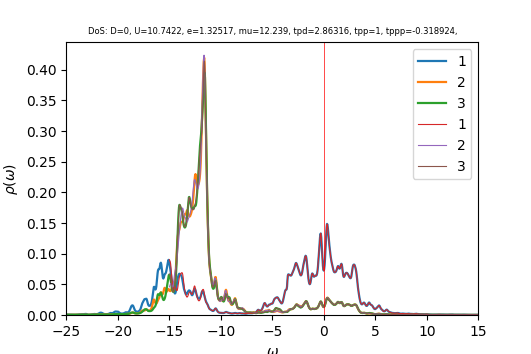

The table this chart was drawn from, first rows:
w	up_1	up_2	up_3	down_1	down_2	down_3	cumul_up_1	cumul_up_2	cumul_up_3	cumul_down_1	cumul_down_2	cumul_down_3	
-25	0.0008215	0.0003398	0.000328	6.58644e-05	3.98621e-05	3.98587e-05	0	0	0	0	0	0
-24.96	0.0007958	0.00034	0.0003264	6.63744e-05	3.99627e-05	3.99611e-05	3.18652e-05	1.36155e-05	1.3069e-05	2.65763e-06	1.60011e-06	1.60004e-06
-24.92	0.0007452	0.0003373	0.0003244	6.66214e-05	4.00607e-05	4.00628e-05	6.17025e-05	2.71223e-05	2.60599e-05	5.32516e-06	3.20414e-06	3.20416e-06
-24.88	0.0006836	0.0003334	0.0003227	6.67151e-05	4.01576e-05	4.01644e-05	8.90756e-05	4.04713e-05	3.89824e-05	7.99643e-06	4.81205e-06	4.81234e-06
-24.84	0.0006212	0.0003297	0.0003214	6.67691e-05	4.02548e-05	4.02658e-05	0.0001139	5.36727e-05	5.18533e-05	1.06699e-05	6.42386e-06	6.42459e-06
-24.8	0.0005623	0.0003269	0.0003206	6.67769e-05	4.03528e-05	4.03656e-05	0.0001365	6.67611e-05	6.46887e-05	1.33436e-05	8.03958e-06	8.04083e-06
-24.76	0.0005115	0.0003251	0.0003202	6.67327e-05	4.04516e-05	4.04637e-05	0.0001569	7.97779e-05	7.7508e-05	1.60156e-05	9.65927e-06	9.661e-06
-24.72	0.0004718	0.0003243	0.0003203	6.67194e-05	4.05521e-05	4.0562e-05	0.0001758	9.27628e-05	9.03336e-05	1.8687e-05	1.1283e-05	1.12851e-05
-24.68	0.0004427	0.0003243	0.000321	6.68299e-05	4.06553e-05	4.06628e-05	0.0001936	0.0001057	0.0001032	2.13629e-05	1.29108e-05	1.29132e-05
-24.64	0.0004225	0.0003251	0.0003222	6.7102e-05	4.07616e-05	4.07671e-05	0.0002105	0.0001188	0.0001161	2.40497e-05	1.45429e-05	1.45456e-05
-24.6	0.0004089	0.0003263	0.0003236	6.75068e-05	4.08704e-05	4.08745e-05	0.0002269	0.0001318	0.000129	2.67527e-05	1.61794e-05	1.61822e-05
-24.56	0.0004002	0.0003279	0.0003254	6.79243e-05	4.09791e-05	4.0982e-05	0.0002429	0.000145	0.0001421	2.94723e-05	1.78202e-05	1.78231e-05
-24.52	0.0003947	0.0003297	0.0003273	6.81585e-05	4.10831e-05	4.10852e-05	0.0002587	0.0001582	0.0001552	3.22014e-05	1.94651e-05	1.94682e-05
-24.48	0.0003914	0.0003317	0.0003294	6.81051e-05	4.118e-05	4.11816e-05	0.0002744	0.0001714	0.0001684	3.49283e-05	2.1114e-05	2.11171e-05
-24.44	0.0003902	0.0003339	0.0003315	6.78742e-05	4.12727e-05	4.12738e-05	0.00029	0.0001848	0.0001816	3.7646e-05	2.27665e-05	2.27697e-05
-24.4	0.0003911	0.0003363	0.0003338	6.76377e-05	4.13654e-05	4.13661e-05	0.0003056	0.0001983	0.000195	4.03542e-05	2.44228e-05	2.4426e-05
-24.36	0.0003942	0.0003389	0.0003362	6.7482e-05	4.14602e-05	4.14607e-05	0.0003214	0.0002118	0.0002085	4.30562e-05	2.60829e-05	2.60861e-05
-24.32	0.0003994	0.0003417	0.0003388	6.74189e-05	4.15576e-05	4.15578e-05	0.0003374	0.0002255	0.000222	4.57557e-05	2.77469e-05	2.775e-05
-24.28	0.0004069	0.0003448	0.0003416	6.74324e-05	4.16571e-05	4.16571e-05	0.0003537	0.0002393	0.0002357	4.84557e-05	2.94148e-05	2.9418e-05
-24.24	0.0004169	0.0003481	0.0003445	6.75036e-05	4.17583e-05	4.17581e-05	0.0003704	0.0002533	0.0002495	5.11585e-05	3.10868e-05	3.109e-05
-24.2	0.0004296	0.0003518	0.0003476	6.76175e-05	4.18608e-05	4.18604e-05	0.0003876	0.0002674	0.0002634	5.38659e-05	3.27629e-05	3.27661e-05
-24.16	0.0004457	0.0003558	0.0003509	6.77636e-05	4.19644e-05	4.19639e-05	0.0004055	0.0002816	0.0002775	5.65792e-05	3.44432e-05	3.44463e-05
-24.12	0.000466	0.0003603	0.0003544	6.79348e-05	4.2069e-05	4.20682e-05	0.0004241	0.000296	0.0002917	5.92993e-05	3.61276e-05	3.61307e-05
-24.08	0.0004918	0.0003654	0.0003583	6.81268e-05	4.21745e-05	4.21734e-05	0.0004438	0.0003107	0.000306	6.20271e-05	3.78163e-05	3.78194e-05
-24.04	0.0005248	0.0003713	0.0003625	6.83372e-05	4.22807e-05	4.22793e-05	0.0004648	0.0003255	0.0003205	6.47633e-05	3.95092e-05	3.95122e-05
-24	0.0005678	0.0003785	0.0003672	6.85653e-05	4.23877e-05	4.2386e-05	0.0004875	0.0003407	0.0003352	6.75087e-05	4.12064e-05	4.12094e-05
-23.96	0.0006244	0.0003872	0.0003726	6.88119e-05	4.24954e-05	4.24933e-05	0.0005125	0.0003562	0.0003501	7.02639e-05	4.29079e-05	4.29108e-05
-23.92	0.0006996	0.000398	0.0003789	6.90789e-05	4.26041e-05	4.26013e-05	0.0005406	0.0003721	0.0003653	7.30298e-05	4.46138e-05	4.46165e-05
-23.88	0.0007985	0.0004116	0.0003863	6.93688e-05	4.27136e-05	4.27099e-05	0.0005725	0.0003886	0.0003808	7.58074e-05	4.6324e-05	4.63266e-05
-23.84	0.0009219	0.000428	0.0003949	6.96817e-05	4.28239e-05	4.28193e-05	0.0006094	0.0004057	0.0003966	7.85974e-05	4.80387e-05	4.80411e-05
-23.8	0.001055	0.0004452	0.0004045	7.00079e-05	4.2935e-05	4.29293e-05	0.0006517	0.0004236	0.0004128	8.14006e-05	4.97578e-05	4.976e-05
-23.76	0.001161	0.0004583	0.0004139	7.03224e-05	4.30461e-05	4.30396e-05	0.0006982	0.0004419	0.0004294	8.42163e-05	5.14814e-05	5.14833e-05
-23.72	0.001201	0.0004622	0.0004221	7.06005e-05	4.31567e-05	4.31502e-05	0.0007463	0.0004604	0.0004463	8.70431e-05	5.32094e-05	5.32111e-05
-23.68	0.001188	0.0004582	0.00043	7.08492e-05	4.32669e-05	4.3261e-05	0.0007939	0.0004788	0.0004635	8.98799e-05	5.49418e-05	5.49432e-05
-23.64	0.001171	0.0004521	0.0004398	7.11015e-05	4.33776e-05	4.33723e-05	0.0008408	0.0004969	0.0004811	9.27268e-05	5.66786e-05	5.66799e-05
-23.6	0.001192	0.0004485	0.0004532	7.13842e-05	4.34891e-05	4.34844e-05	0.0008885	0.0005148	0.0004992	9.5585e-05	5.842e-05	5.8421e-05
-23.56	0.001255	0.0004488	0.0004701	7.1711e-05	4.36018e-05	4.35974e-05	0.0009387	0.0005328	0.0005181	9.84564e-05	6.01658e-05	6.01666e-05
-23.52	0.001338	0.000452	0.0004872	7.20899e-05	4.37159e-05	4.37114e-05	0.0009923	0.0005509	0.0005376	0.0001013	6.19162e-05	6.19168e-05
-23.48	0.001389	0.0004563	0.0004984	7.25314e-05	4.38312e-05	4.38265e-05	0.001048	0.0005692	0.0005575	0.0001042	6.36712e-05	6.36716e-05
-23.44	0.001383	0.0004608	0.0005005	7.30519e-05	4.39482e-05	4.39429e-05	0.001103	0.0005876	0.0005776	0.0001072	6.54308e-05	6.54311e-05
-23.4	0.001351	0.0004665	0.0004976	7.3677e-05	4.40671e-05	4.40608e-05	0.001157	0.0006063	0.0005975	0.0001101	6.71953e-05	6.71953e-05
-23.36	0.001347	0.0004758	0.0004966	7.44423e-05	4.41884e-05	4.41805e-05	0.001211	0.0006253	0.0006174	0.0001131	6.89646e-05	6.89643e-05
-23.32	0.001399	0.0004899	0.000501	7.53904e-05	4.43127e-05	4.43026e-05	0.001267	0.000645	0.0006374	0.0001161	7.07389e-05	7.07382e-05
-23.28	0.001506	0.0005085	0.0005109	7.65505e-05	4.44407e-05	4.44275e-05	0.001328	0.0006653	0.0006579	0.0001192	7.25183e-05	7.25171e-05
-23.24	0.001633	0.0005282	0.000522	7.7892e-05	4.45729e-05	4.45551e-05	0.001393	0.0006865	0.0006788	0.0001223	7.4303e-05	7.43011e-05
-23.2	0.001721	0.0005434	0.000528	7.9294e-05	4.47091e-05	4.46848e-05	0.001462	0.0007082	0.0006999	0.0001255	7.60931e-05	7.60902e-05
-23.16	0.001746	0.0005519	0.0005262	8.0654e-05	4.48491e-05	4.48164e-05	0.001532	0.0007303	0.000721	0.0001287	7.78889e-05	7.78847e-05
-23.12	0.00174	0.0005566	0.0005202	8.19916e-05	4.49919e-05	4.49502e-05	0.001601	0.0007526	0.0007418	0.000132	7.96904e-05	7.96845e-05
-23.08	0.001716	0.0005573	0.0005141	8.31554e-05	4.51308e-05	4.50848e-05	0.00167	0.0007749	0.0007624	0.0001353	8.14974e-05	8.14897e-05
-23.04	0.001607	0.0005441	0.0005068	8.34847e-05	4.52492e-05	4.52131e-05	0.001735	0.0007967	0.0007827	0.0001387	8.33092e-05	8.33e-05
-23	0.00133	0.0005077	0.0004949	8.22809e-05	4.53332e-05	4.53264e-05	0.001788	0.000817	0.0008025	0.000142	8.51243e-05	8.51149e-05
-22.96	0.0009195	0.0004559	0.000479	7.98221e-05	4.53928e-05	4.54242e-05	0.001825	0.0008353	0.0008217	0.0001452	8.69419e-05	8.69337e-05
-22.92	0.0005391	0.0004117	0.0004646	7.73968e-05	4.54583e-05	4.55183e-05	0.001846	0.0008518	0.0008403	0.0001483	8.8762e-05	8.87562e-05
-22.88	0.0003367	0.000394	0.0004573	7.61635e-05	4.55539e-05	4.56228e-05	0.00186	0.0008675	0.0008586	0.0001513	9.0586e-05	9.0583e-05
-22.84	0.0003145	0.0004011	0.0004576	7.62388e-05	4.56801e-05	4.57418e-05	0.001872	0.0008836	0.000877	0.0001544	9.2415e-05	9.24145e-05
-22.8	0.0003822	0.0004194	0.0004621	7.70845e-05	4.58236e-05	4.58722e-05	0.001888	0.0009004	0.0008955	0.0001574	9.42498e-05	9.42512e-05
-22.76	0.0004697	0.0004392	0.0004681	7.82584e-05	4.59743e-05	4.60103e-05	0.001906	0.000918	0.0009142	0.0001606	9.60906e-05	9.60935e-05
-22.72	0.0005512	0.0004571	0.0004744	7.95296e-05	4.61269e-05	4.61531e-05	0.001928	0.0009363	0.0009332	0.0001638	9.79375e-05	9.79414e-05
-22.68	0.0006226	0.0004728	0.0004808	8.06528e-05	4.62751e-05	4.62941e-05	0.001953	0.0009552	0.0009524	0.000167	9.97904e-05	9.9795e-05
-22.64	0.0006863	0.0004871	0.0004869	8.12838e-05	4.64097e-05	4.64236e-05	0.001981	0.0009747	0.0009719	0.0001702	0.0001016	0.0001017
... 940 more rows
